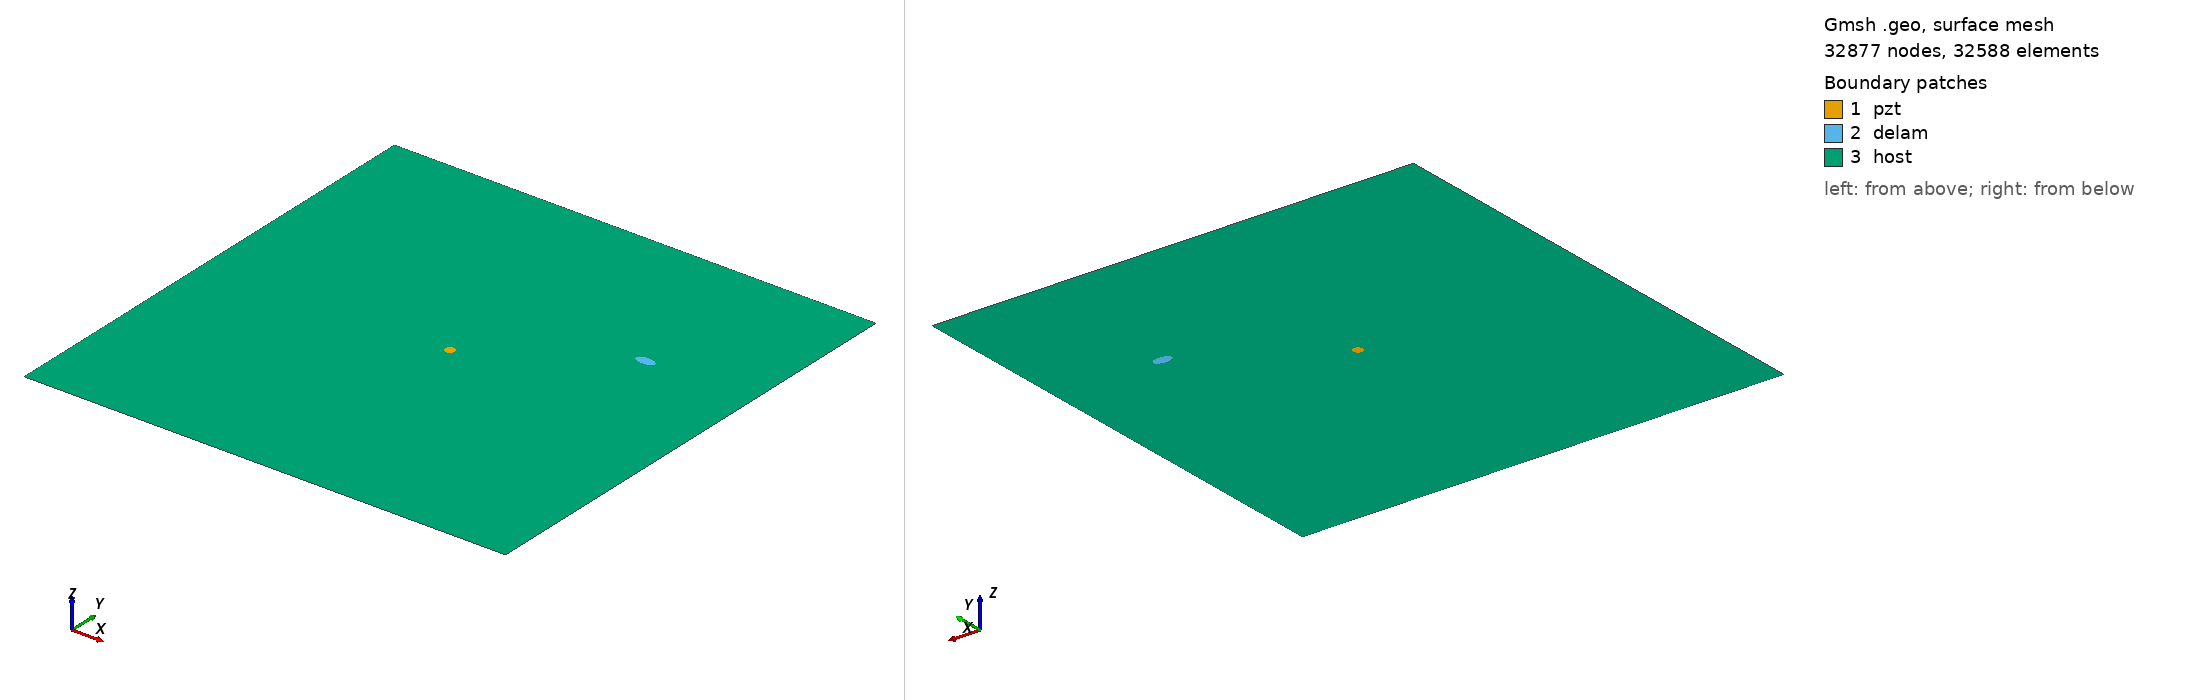

Gmsh geometry script, surface-meshed: 32877 nodes, 32588 surface elements. Boundary patches (legend numbers): 1 pzt, 2 delam, 3 host. Left view from above one corner, right view from below the opposite corner. Legend entries are the model's physical surfaces. The drawing asked Gmsh for element sizes between 1% and 20% of the model's largest extent; the script's own settings can give other sizes.

=== m2_134_delam1_position_no_68_a_10mm_b_5mm_angle_0.geo (drawn) ===
SetFactory("OpenCASCADE");
L=0.500000; 
W=0.500000; 
a=0.010000; 
b=0.005000; 
x=0.388889; 
y=0.333333; 
alpha=0.000000 *Pi; 
r=0.005000; 
xpzt=0.250000; 
ypzt=0.250000; 
//+
Point(1) = {0, 0, 0, 1.0};
//+
Point(2) = {L, 0, 0, 1.0};
//+
Point(3) = {L, W, 0, 1.0};
//+
Point(4) = {0, W, 0, 1.0};
//+
Line(1) = {1, 2};
//+
Line(2) = {2, 3};
//+
Line(3) = {3, 4};
//+
Line(4) = {4, 1};
//+
Circle(5) = {xpzt, ypzt, -0, r, 0, 2*Pi};
//+
Ellipse(6) = {x, y, -0, a, b, 0, 2*Pi};
//+
Rotate {{0, 0, 1}, {x, y, 0}, alpha} {
  Curve{6}; 
}
//+
Curve Loop(1) = {4, 1, 2, 3};
//+
Curve Loop(2) = {6};
//+
Curve Loop(3) = {5};
//+
Curve Loop(4) = {6};
//+
Curve Loop(5) = {5};
//+
Plane Surface(1) = {5};
//+
Plane Surface(2) = {4};
//+
Plane Surface(3) = {1, 2, 3};
//+
Point(9) = {xpzt, ypzt, 0, 1.0};
//+
Point{9} In Surface {1};// mesh node at centre of pzt
//+
Physical Surface("pzt") = {1};
//+
Physical Surface("delam") = {2};
//+
Physical Surface("host") = {3};

Mesh.Algorithm = 6; // Frontal
Mesh.CharacteristicLengthFactor = 0.070000;
Mesh.CharacteristicLengthMin = 0.001000;
Mesh.CharacteristicLengthMax = 0.200000;
Mesh.RecombineAll = 1; // Apply recombination algorithm
Mesh.SubdivisionAlgorithm = 1; // 1: all quadrangles
Mesh.Smoothing = 1;
